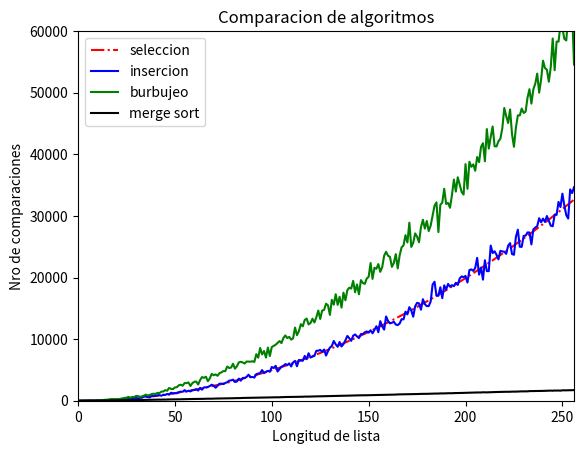

Generate this figure with matplotlib:
# comparaciones_ordenamiento.py
import random
import numpy as np
import matplotlib.pyplot as plt
#%% seleccion
def ord_seleccion(lista):
    """Ordena una lista de elementos según el método de selección.
       Pre: los elementos de la lista deben ser comparables.
       Post: la lista está ordenada."""

    # posición final del segmento a tratar
    n = len(lista) - 1

    # mientras haya al menos 2 elementos para ordenar
    comp = 0
    while n > 0:
        # posición del mayor valor del segmento
        p = buscar_max(lista, 0, n)
        comp += (n - 0)
        # intercambiar el valor que está en p con el valor que
        # está en la última posición del segmento
        lista[p], lista[n] = lista[n], lista[p]
        #print("DEBUG: ", p, n, lista)

        # reducir el segmento en 1
        n = n - 1
    return comp
def buscar_max(lista, a, b):
    """Devuelve la posición del máximo elemento en un segmento de
       lista de elementos comparables.
       La lista no debe ser vacía.
       a y b son las posiciones inicial y final del segmento"""

    pos_max = a
    for i in range(a + 1, b + 1):
        if lista[i] > lista[pos_max]:
            pos_max = i
    return pos_max
#%% insercion
def ord_insercion(lista):
    """Ordena una lista de elementos según el método de inserción.
       Pre: los elementos de la lista deben ser comparables.
       Post: la lista está ordenada."""
    comp = 0
    for i in range(len(lista) - 1):
        # Si el elemento de la posición i+1 está desordenado respecto
        # al de la posición i, reubicarlo dentro del segmento [0:i]
        if lista[i + 1] < lista[i]:
            comp += reubicar(lista, i + 1)
        else:
            comp += 1
        #print("DEBUG: ", lista)
    return comp
def reubicar(lista, p):
    """Reubica al elemento que está en la posición p de la lista
       dentro del segmento [0:p-1].
       Pre: p tiene que ser una posicion válida de lista."""
    v = lista[p]
    comps = 0
    # Recorrer el segmento [0:p-1] de derecha a izquierda hasta
    # encontrar la posición j tal que lista[j-1] <= v < lista[j].
    j = p
    while j > 0 and v < lista[j - 1]:
        # Desplazar los elementos hacia la derecha, dejando lugar
        # para insertar el elemento v donde corresponda.
        lista[j] = lista[j - 1]
        j -= 1
        comps += 1
    lista[j] = v
    comps += p - j
    return comps
#%%
def esta_ordenada(lista):
    return all(a <= b for a, b in zip(lista, lista[1:]))

def ord_burbujeo(lista):
    reco = 0  # nro recorridas
    comp = 0  # nro comparaciones
    while esta_ordenada(lista) == False:
        reco += 1
        for i in range(len(lista) - 1):
            if lista[i+1] < lista[i]:
                lista[i+1], lista[i] = lista[i], lista[i+1]
                comp += 1
            else:
                comp += 1
            #print("DEBUG: ", lista)
    return comp, reco
#%%

def merge_sort(lista, comps):
    """Ordena lista mediante el método merge sort.
       Pre: lista debe contener elementos comparables.
       Devuelve: una nueva lista ordenada."""
    if len(lista) < 2:
        lista_nueva = lista
    else:
        medio = len(lista) // 2
        izq = merge_sort(lista[:medio], comps)[0]
        der = merge_sort(lista[medio:], comps)[0]
        lista_nueva = merge(izq, der, comps = comps)
    return lista_nueva, comps

def merge(lista1, lista2, comps):
    """Intercala los elementos de lista1 y lista2 de forma ordenada.
       Pre: lista1 y lista2 deben estar ordenadas.
       Devuelve: una lista con los elementos de lista1 y lista2."""
    i, j = 0, 0
    resultado = []
    while(i < len(lista1) and j < len(lista2)):
        if (lista1[i] < lista2[j]):
            resultado.append(lista1[i])
            i += 1
            comps[0] += 1
        else:
            resultado.append(lista2[j])
            j += 1
            comps[0] += 1

    # Agregar lo que falta de una lista
    resultado += lista1[i:]
    resultado += lista2[j:]

    return resultado
#%%
def generar_lista(N):
    l = []
    for _ in range(N):
        value = random.randint(1, 1000)
        l.append(value)
    return l
#%%
comparaciones_seleccion = []
comparaciones_insercion = []
comparaciones_burbujeo = []
comparaciones_merge = []
#for i in range(100):
    #list = generar_lista(10)
    #a = list.copy()
    #comp_sele.append(ord_seleccion(a))
    #b = list.copy()
    #comp_ins.append(ord_insercion(b))
    #c = list.copy()
    #comp_bur.append(ord_burbujeo(c)[0])
    #print("DEBUG: ", list)
#print(f'El promedio de comparaciones con seleccion es {np.mean(comp_sele)}')
#print(f'El promedio de comparaciones con insercion es {np.mean(comp_ins)}')
#print(f'El promedio de comparaciones con burbujeo es {np.mean(comp_bur)}')
N = 1
while N < 257:
    listado = generar_lista(N)
    a = listado.copy()
    comparaciones_seleccion.append(ord_seleccion(a))
    b = listado.copy()
    comparaciones_insercion.append(ord_insercion(b))
    c = listado.copy()
    comparaciones_burbujeo.append(ord_burbujeo(c)[0])
    d = listado.copy()
    comparaciones_merge.append(merge_sort(d,[0])[1].pop())

    N += 1

rango = np.arange(1,257)

plt.plot(rango, comparaciones_seleccion, c='r', linestyle='-.', label='seleccion')
plt.plot(rango, comparaciones_insercion, c='b', label='insercion')
plt.plot(rango, comparaciones_burbujeo, c='g', label='burbujeo')
plt.plot(rango, comparaciones_merge, c='k', label='merge sort')
plt.ylim(0,60000)
plt.xlim(0,256)
plt.xlabel('Longitud de lista')
plt.ylabel('Nro de comparaciones')
plt.legend()
plt.title('Comparacion de algoritmos')
plt.show()